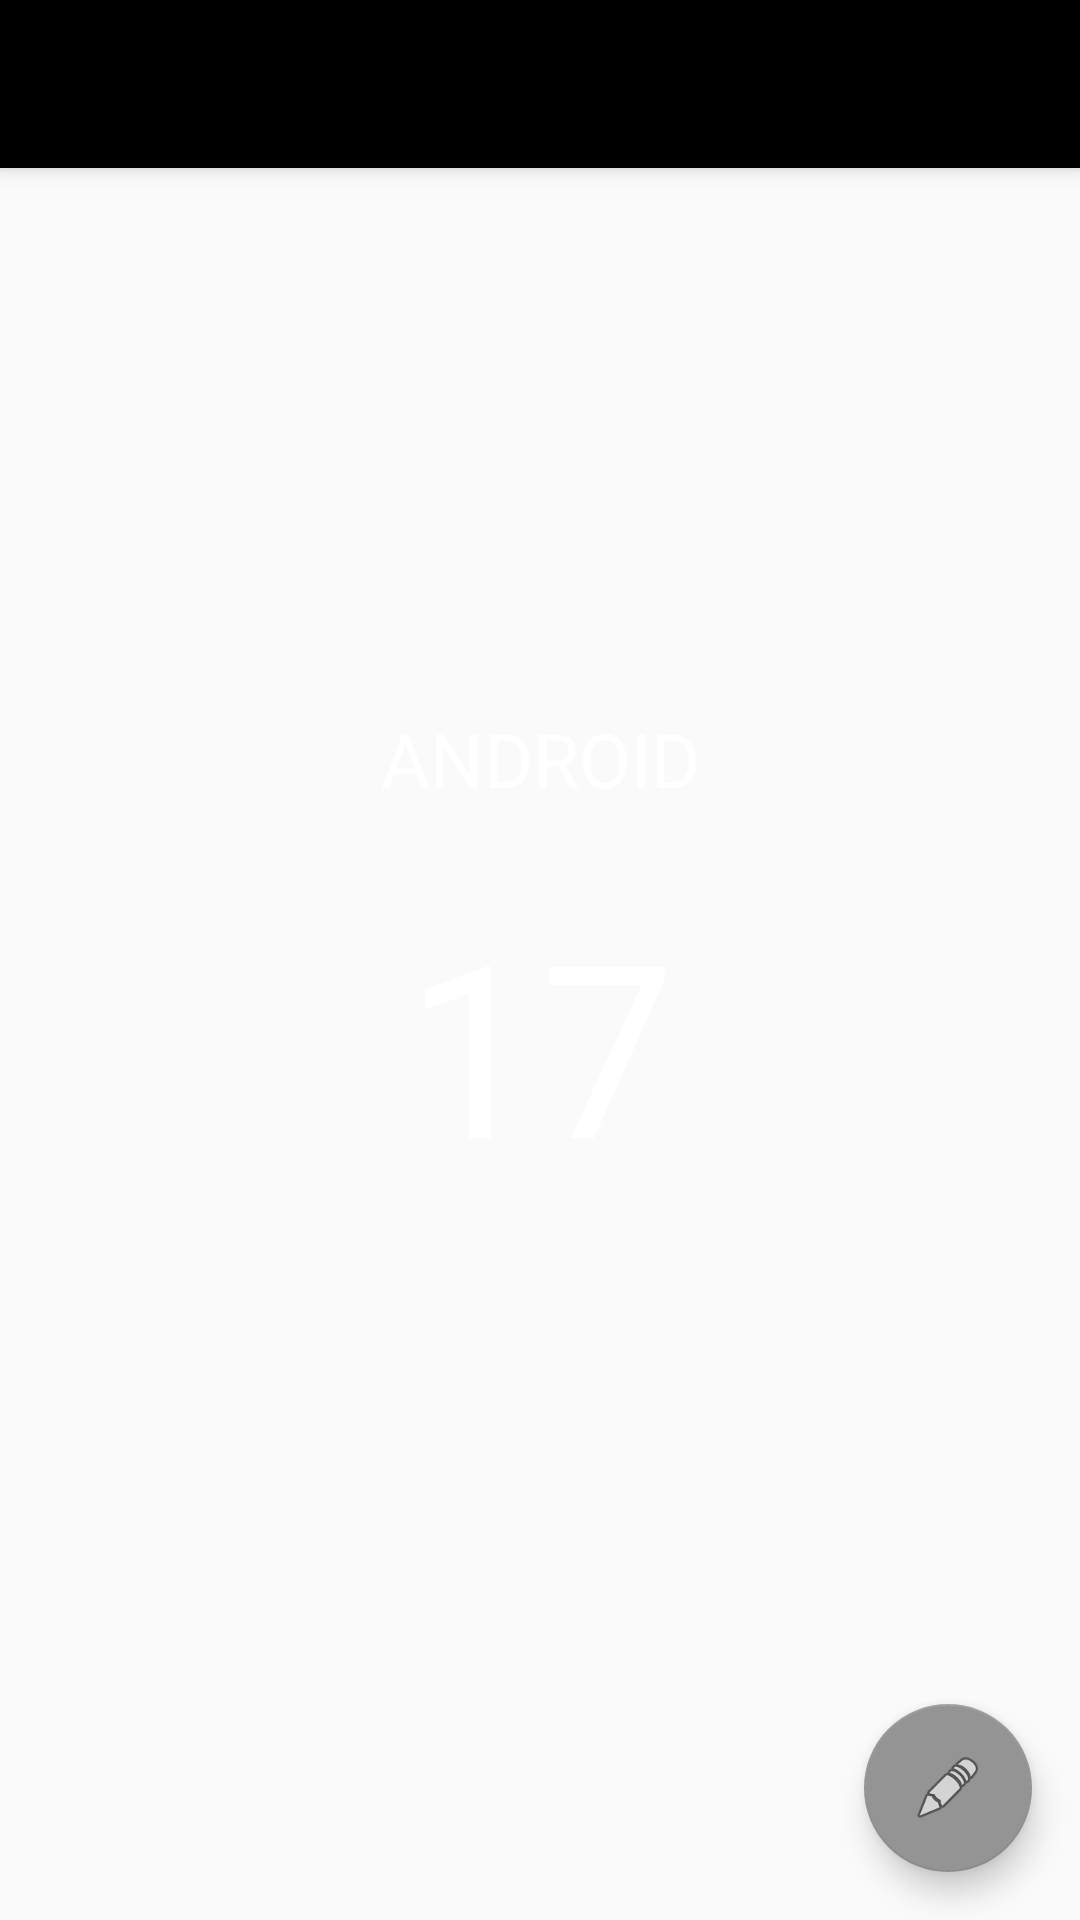

Reconstruct the res/layout file that produces this screen, plus the resources it refers to.
<!-- AndroidManifest.xml: activity theme AppTheme.NoActionBar -->
<!-- res/layout/activity_main.xml -->
<?xml version="1.0" encoding="utf-8"?>
<android.support.design.widget.CoordinatorLayout
    xmlns:android="http://schemas.android.com/apk/res/android"
    xmlns:app="http://schemas.android.com/apk/res-auto"
    xmlns:tools="http://schemas.android.com/tools"
    android:layout_width="match_parent"
    android:layout_height="match_parent"
    android:id="@+id/coordinator_layout"
    tools:context=".MainActivity">

    <android.support.design.widget.AppBarLayout
        android:layout_width="match_parent"
        android:layout_height="wrap_content"
        android:theme="@style/AppTheme.AppBarOverlay">

        <android.support.v7.widget.Toolbar
            android:id="@+id/toolbar"
            android:layout_width="match_parent"
            android:layout_height="?attr/actionBarSize"
            android:background="?attr/colorPrimary"
            app:popupTheme="@style/AppTheme.PopupOverlay" />

    </android.support.design.widget.AppBarLayout>

    <include layout="@layout/content_main" />

    <android.support.design.widget.FloatingActionButton
        android:id="@+id/fab"
        android:layout_width="wrap_content"
        android:layout_height="wrap_content"
        android:layout_gravity="bottom|end"
        android:layout_margin="@dimen/fab_margin"
        android:background="@color/fabColor"
        app:srcCompat="@android:drawable/ic_menu_edit" />

</android.support.design.widget.CoordinatorLayout>
<!-- res/layout/content_main.xml (included above) -->
<?xml version="1.0" encoding="utf-8"?>
<RelativeLayout
    xmlns:android="http://schemas.android.com/apk/res/android"
    xmlns:app="http://schemas.android.com/apk/res-auto"
    xmlns:tools="http://schemas.android.com/tools"
    android:layout_width="match_parent"
    android:layout_height="match_parent"
    app:layout_behavior="@string/appbar_scrolling_view_behavior"
    tools:context=".MainActivity"
    tools:showIn="@layout/activity_main">

    <ImageView
        android:id="@+id/imageViewJersey"
        android:layout_width="match_parent"
        android:layout_height="match_parent"
        android:layout_margin="10dp"
        app:srcCompat="@drawable/green_jersey"
        />
    <TextView
        android:id="@+id/textViewNumber"
        android:layout_width="wrap_content"
        android:layout_height="wrap_content"
        android:layout_alignLeft="@+id/imageViewJersey"
        android:layout_alignTop="@+id/imageViewJersey"
        android:layout_alignRight="@+id/imageViewJersey"
        android:layout_alignBottom="@+id/imageViewJersey"
        android:layout_margin="1dp"
        android:textSize="80sp"
        android:gravity="center"
        android:text="@string/number_default"
        android:textColor="@color/shirttextcolor" />

    <TextView
        android:id="@+id/textViewName"
        android:layout_width="wrap_content"
        android:layout_height="wrap_content"
        android:layout_alignLeft="@+id/imageViewJersey"
        android:layout_alignTop="@+id/imageViewJersey"
        android:layout_alignRight="@+id/imageViewJersey"
        android:layout_alignBottom="@+id/imageViewJersey"
        android:layout_marginTop="170dp"
        android:textSize="25sp"
        android:gravity="center_horizontal"
        android:text="@string/name_default"
        android:textColor="@color/shirttextcolor" />
</RelativeLayout>
<!-- resources referenced by this layout -->
<resources>
  <color name="fabColor">#949494</color>
  <color name="shirttextcolor">#ffffff</color>
  <dimen name="fab_margin">16dp</dimen>
  <string name="name_default">ANDROID</string>
  <string name="number_default">17</string>
  <style name="AppTheme.AppBarOverlay" parent="ThemeOverlay.AppCompat.Dark.ActionBar" />
  <style name="AppTheme.PopupOverlay" parent="ThemeOverlay.AppCompat.Light" />
  <style name="AppTheme.NoActionBar">
          <item name="windowActionBar">false</item>
          <item name="windowNoTitle">true</item>
      </style>
</resources>
